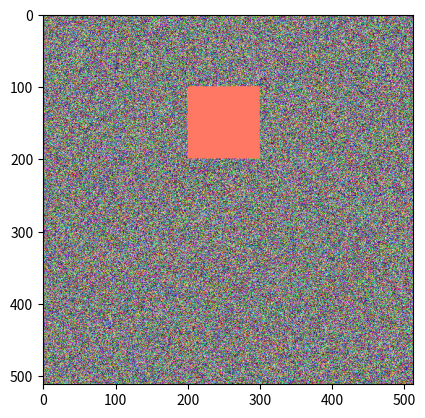

Here is the Python script that generated this plot:
import numpy as np
import matplotlib.pyplot as plt

img = np.random.randint(0, 255, size=512*512*3).reshape(-1, 512, 3)
print(img.shape)

myfilter = np.full((100, 100, 3), [0, 120, 100])

print(myfilter.shape)

plt.imshow(img, cmap='gray_r')
plt.show()

img[100:200, 200:300] = [255, 0, 0]
img[100:200, 200:300] = img[100:200, 200:300]+myfilter

plt.imshow(img, cmap='gray_r')
plt.show()